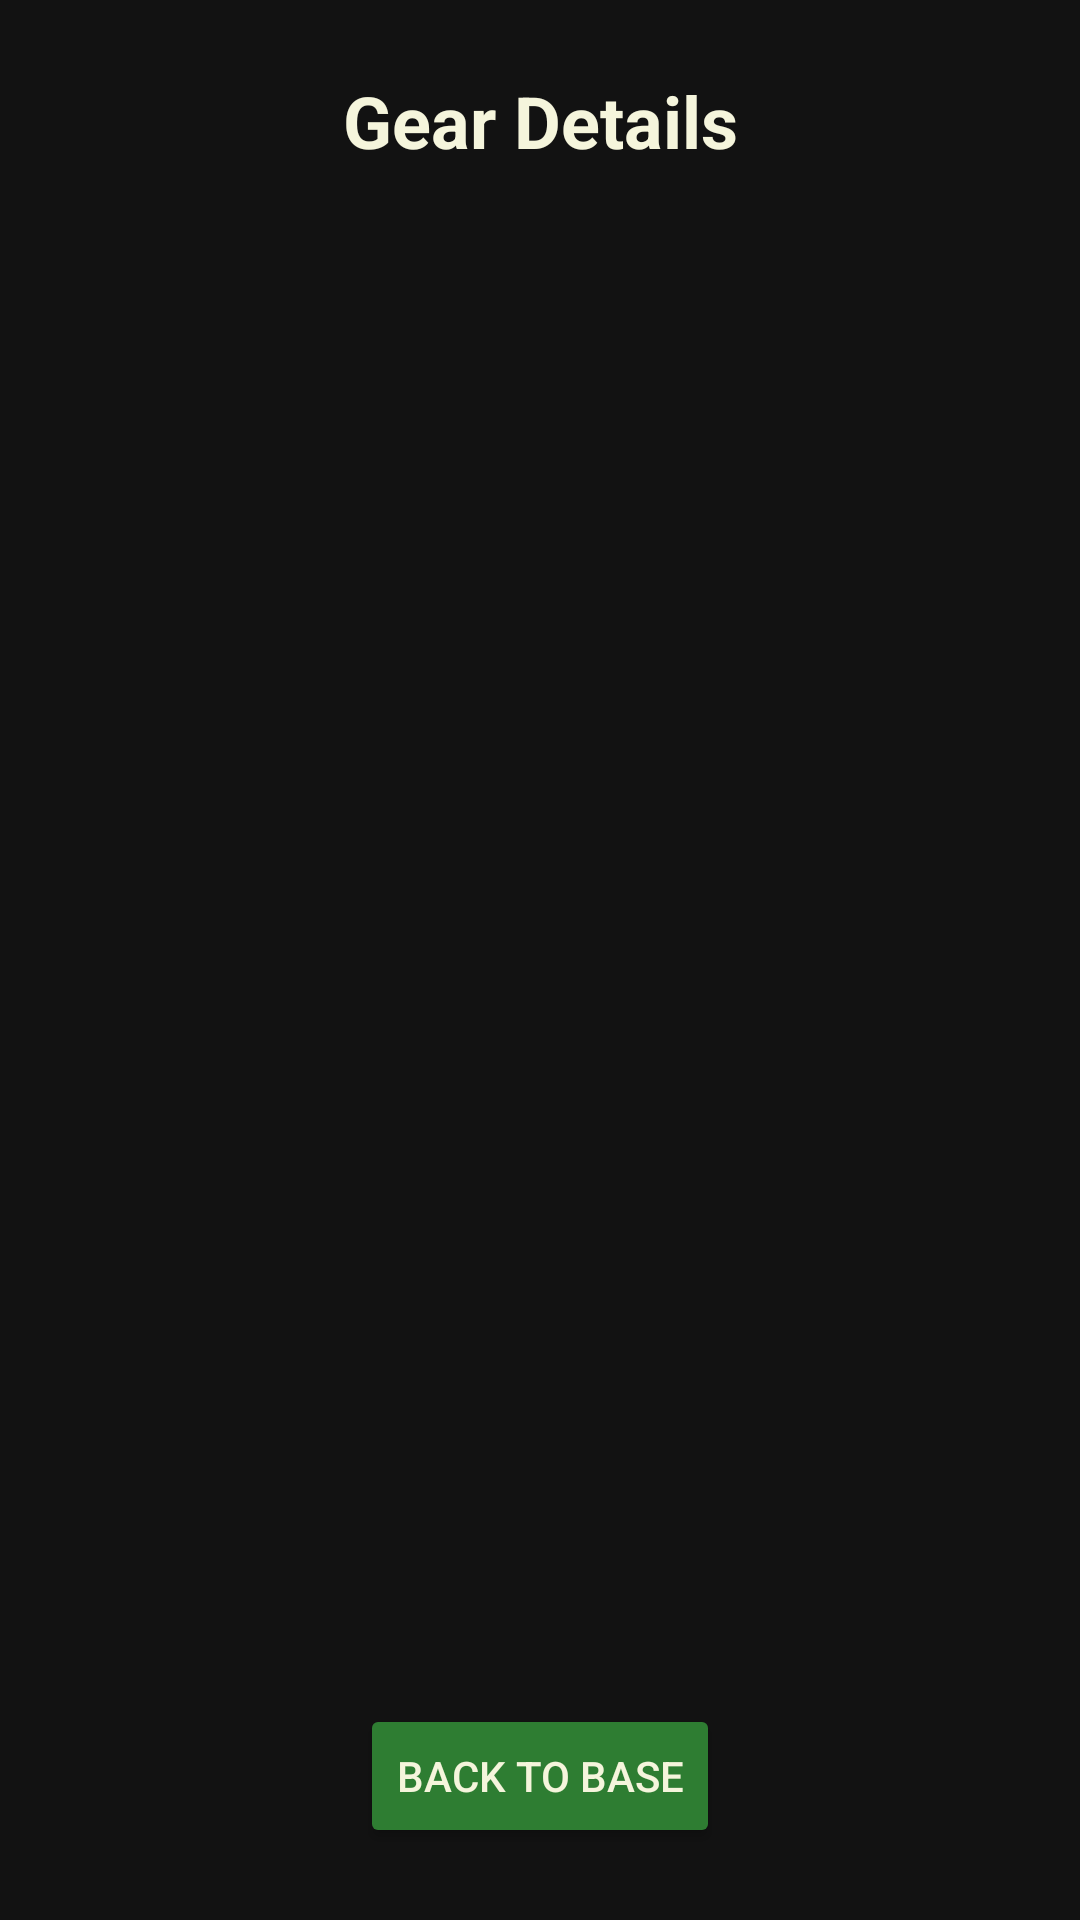

Layout XML and referenced resources for this Android screen:
<!-- AndroidManifest.xml: application theme Theme.ExamPracticumSt10527446 -->
<!-- res/layout/activity_detail.xml -->
<?xml version="1.0" encoding="utf-8"?>
<androidx.constraintlayout.widget.ConstraintLayout xmlns:android="http://schemas.android.com/apk/res/android"
    xmlns:app="http://schemas.android.com/apk/res-auto"
    xmlns:tools="http://schemas.android.com/tools"
    android:id="@+id/main"
    android:layout_width="match_parent"
    android:layout_height="match_parent"
    android:background="@color/dark_background"
    tools:context=".DetailActivity">

    <TextView
        android:id="@+id/tvDetailTitle"
        android:layout_width="wrap_content"
        android:layout_height="wrap_content"
        android:layout_marginTop="24dp"
        android:text="@string/detail_title"
        android:textColor="@color/cream_off_white"
        android:textSize="24sp"
        android:textStyle="bold"
        app:layout_constraintEnd_toEndOf="parent"
        app:layout_constraintStart_toStartOf="parent"
        app:layout_constraintTop_toTopOf="parent" />

    <androidx.recyclerview.widget.RecyclerView
        android:id="@+id/rvGearDetails"
        android:layout_width="0dp"
        android:layout_height="0dp"
        android:layout_marginTop="16dp"
        android:padding="16dp"
        app:layout_constraintBottom_toTopOf="@+id/btnBackToBase"
        app:layout_constraintEnd_toEndOf="parent"
        app:layout_constraintStart_toStartOf="parent"
        app:layout_constraintTop_toBottomOf="@+id/tvDetailTitle" />

    <Button
        android:id="@+id/btnBackToBase"
        android:layout_width="wrap_content"
        android:layout_height="wrap_content"
        android:layout_marginBottom="24dp"
        android:backgroundTint="@color/forest_green_primary"
        android:text="@string/btn_back_to_base"
        android:textColor="@color/cream_off_white"
        app:layout_constraintBottom_toBottomOf="parent"
        app:layout_constraintEnd_toEndOf="parent"
        app:layout_constraintStart_toStartOf="parent" />

</androidx.constraintlayout.widget.ConstraintLayout>
<!-- resources referenced by this layout -->
<resources>
  <color name="cream_off_white">#F5F5DC</color>
  <color name="dark_background">#121212</color>
  <color name="forest_green_primary">#2E7D32</color>
  <string name="btn_back_to_base">Back to Base</string>
  <string name="detail_title">Gear Details</string>
  <style name="Theme.ExamPracticumSt10527446" parent="Base.Theme.ExamPracticumSt10527446" />
  <style name="Base.Theme.ExamPracticumSt10527446" parent="Theme.Material3.DayNight.NoActionBar">
          
          <item name="colorPrimary">@color/forest_green_primary</item>
          <item name="colorOnPrimary">@color/cream_off_white</item>
          <item name="colorSecondary">@color/earth_brown</item>
          <item name="colorOnSecondary">@color/cream_off_white</item>
          <item name="android:windowBackground">@color/dark_background</item>
          <item name="colorSurface">@color/dark_surface</item>
          <item name="colorOnSurface">@color/cream_off_white</item>
      </style>
  <color name="earth_brown">#3E2723</color>
  <color name="dark_surface">#1E1E1E</color>
</resources>
